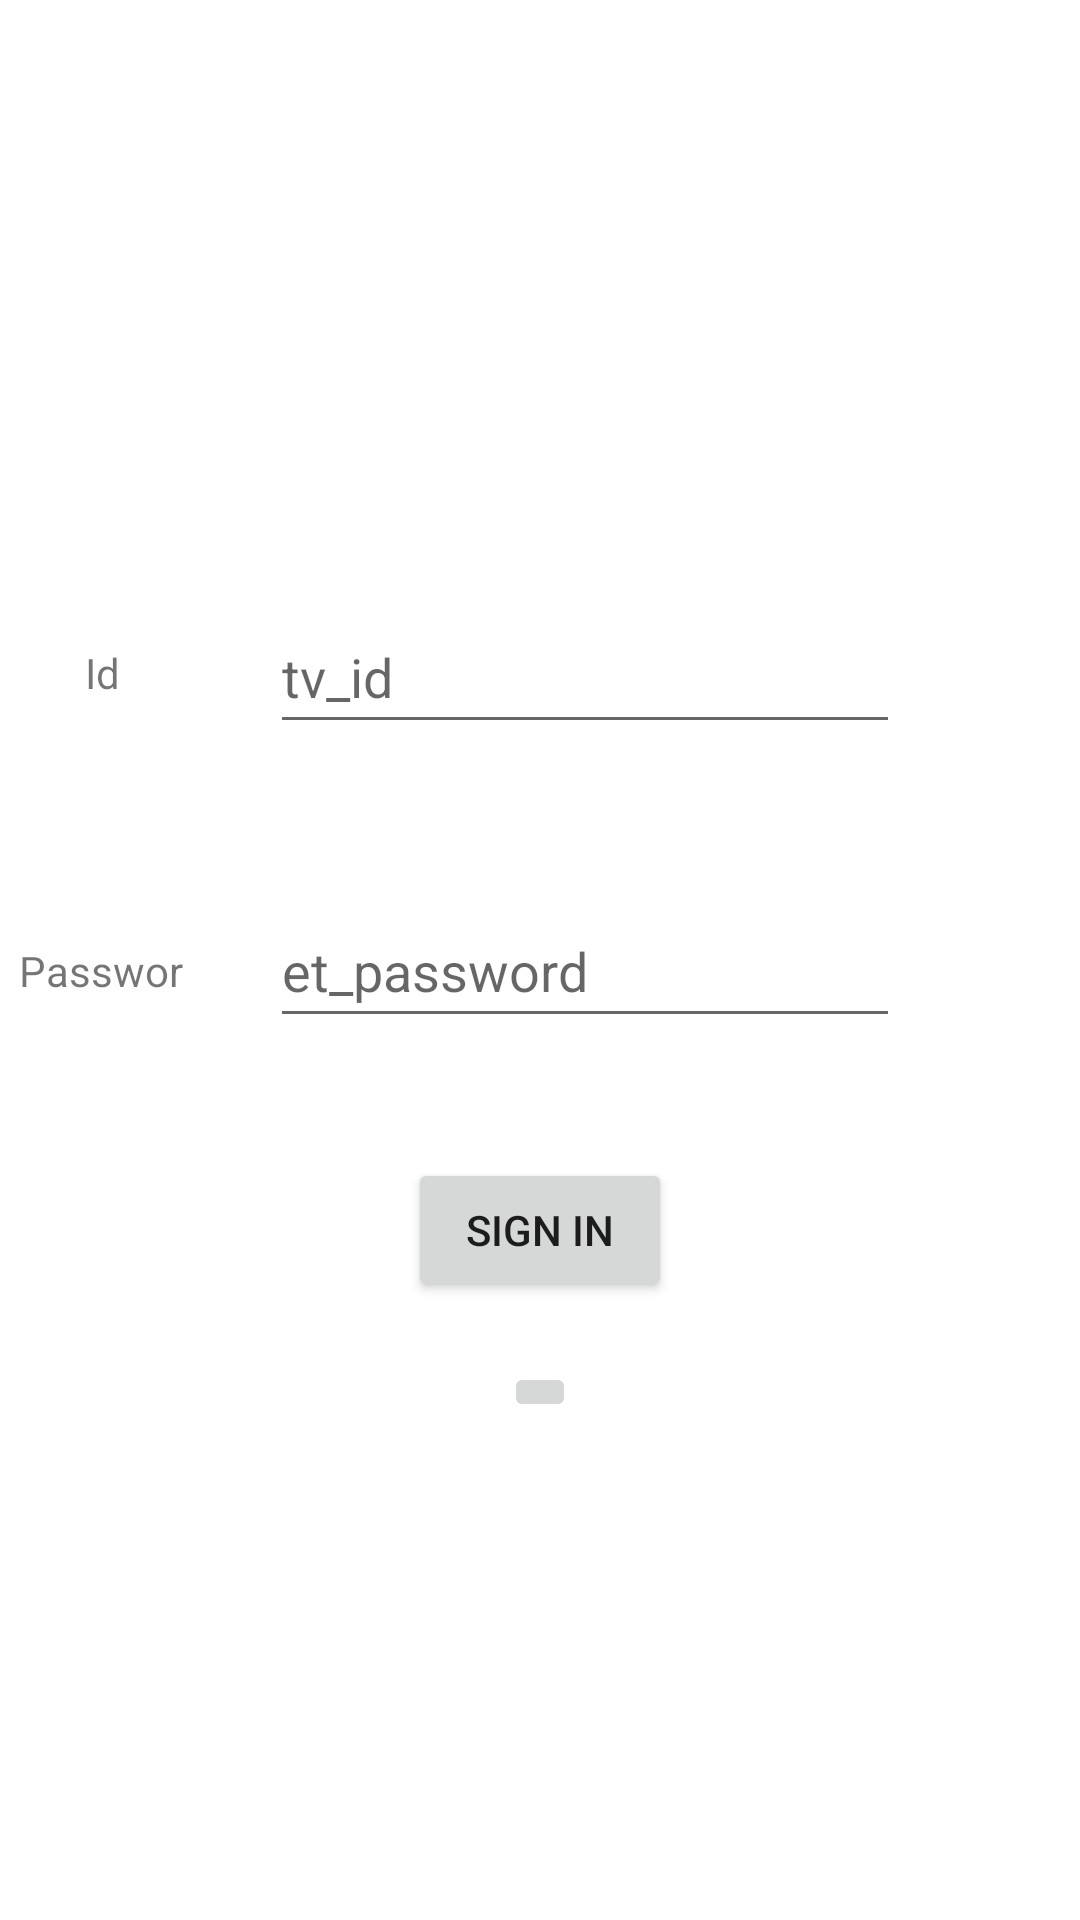

Write the Android layout XML for this screen, with the resource values it uses.
<!-- AndroidManifest.xml: application theme Theme.CS496_PJ2_Front -->
<!-- res/layout/activity_main.xml -->
<?xml version="1.0" encoding="utf-8"?>
<androidx.constraintlayout.widget.ConstraintLayout xmlns:android="http://schemas.android.com/apk/res/android"
    xmlns:app="http://schemas.android.com/apk/res-auto"
    xmlns:tools="http://schemas.android.com/tools"
    android:layout_width="match_parent"
    android:layout_height="match_parent"
    tools:context=".MainActivity">

    <TextView
        android:id="@+id/tv_id"
        android:layout_width="wrap_content"
        android:layout_height="wrap_content"
        android:layout_marginEnd="50dp"
        android:text="Id"
        app:layout_constraintBottom_toBottomOf="@+id/et_id"
        app:layout_constraintEnd_toStartOf="@+id/et_id"
        app:layout_constraintTop_toTopOf="@+id/et_id" />

    <EditText
        android:id="@+id/et_id"
        android:layout_width="wrap_content"
        android:layout_height="wrap_content"
        android:layout_marginTop="200dp"
        android:layout_marginEnd="60dp"
        android:ems="10"
        android:hint="tv_id"
        android:inputType="textPersonName"
        android:minHeight="48dp"
        app:layout_constraintEnd_toEndOf="parent"
        app:layout_constraintTop_toTopOf="parent" />

    <TextView
        android:id="@+id/tv_password"
        android:layout_width="56dp"
        android:layout_height="16dp"
        android:text="Password"
        app:layout_constraintBottom_toBottomOf="@+id/et_password"
        app:layout_constraintEnd_toEndOf="@+id/tv_id"
        app:layout_constraintStart_toStartOf="@+id/tv_id"
        app:layout_constraintTop_toTopOf="@+id/et_password" />

    <EditText
        android:id="@+id/et_password"
        android:layout_width="wrap_content"
        android:layout_height="wrap_content"
        android:layout_marginTop="50dp"
        android:ems="10"
        android:hint="et_password"
        android:inputType="textPassword"
        android:minHeight="48dp"
        app:layout_constraintEnd_toEndOf="@+id/et_id"
        app:layout_constraintStart_toStartOf="@+id/et_id"
        app:layout_constraintTop_toBottomOf="@+id/et_id" />

    <Button
        android:id="@+id/btn_login"
        android:layout_width="wrap_content"
        android:layout_height="wrap_content"
        android:layout_marginTop="40dp"
        android:text="Sign In"
        app:layout_constraintEnd_toEndOf="parent"
        app:layout_constraintStart_toStartOf="parent"
        app:layout_constraintTop_toBottomOf="@+id/et_password" />

    <ImageButton
        android:id="@+id/btn_kakao_signin"
        android:layout_width="wrap_content"
        android:layout_height="wrap_content"
        android:layout_marginTop="20dp"
        android:contentDescription="btn_kakao_signin"
        app:layout_constraintEnd_toEndOf="parent"
        app:layout_constraintStart_toStartOf="parent"
        app:layout_constraintTop_toBottomOf="@+id/btn_login"
        app:srcCompat="@drawable/kakao_login_medium_narrow" />
</androidx.constraintlayout.widget.ConstraintLayout>
<!-- resources referenced by this layout -->
<resources>
  <style name="Theme.CS496_PJ2_Front" parent="Theme.MaterialComponents.DayNight.DarkActionBar">
          
          <item name="colorPrimary">@color/purple_500</item>
          <item name="colorPrimaryVariant">@color/purple_700</item>
          <item name="colorOnPrimary">@color/white</item>
          
          <item name="colorSecondary">@color/teal_200</item>
          <item name="colorSecondaryVariant">@color/teal_700</item>
          <item name="colorOnSecondary">@color/black</item>
          
          <item name="android:statusBarColor" tools:targetApi="l">?attr/colorPrimaryVariant</item>
          
      </style>
  <!-- not gathered from this repository: default colours our renderer supplied (Android Studio template values) -->
  <color name="purple_500">#FF6200EE</color>
  <color name="purple_700">#FF3700B3</color>
  <color name="teal_200">#FF03DAC5</color>
  <color name="teal_700">#FF018786</color>
  <color name="black">#FF000000</color>
  <color name="white">#FFFFFFFF</color>
</resources>
